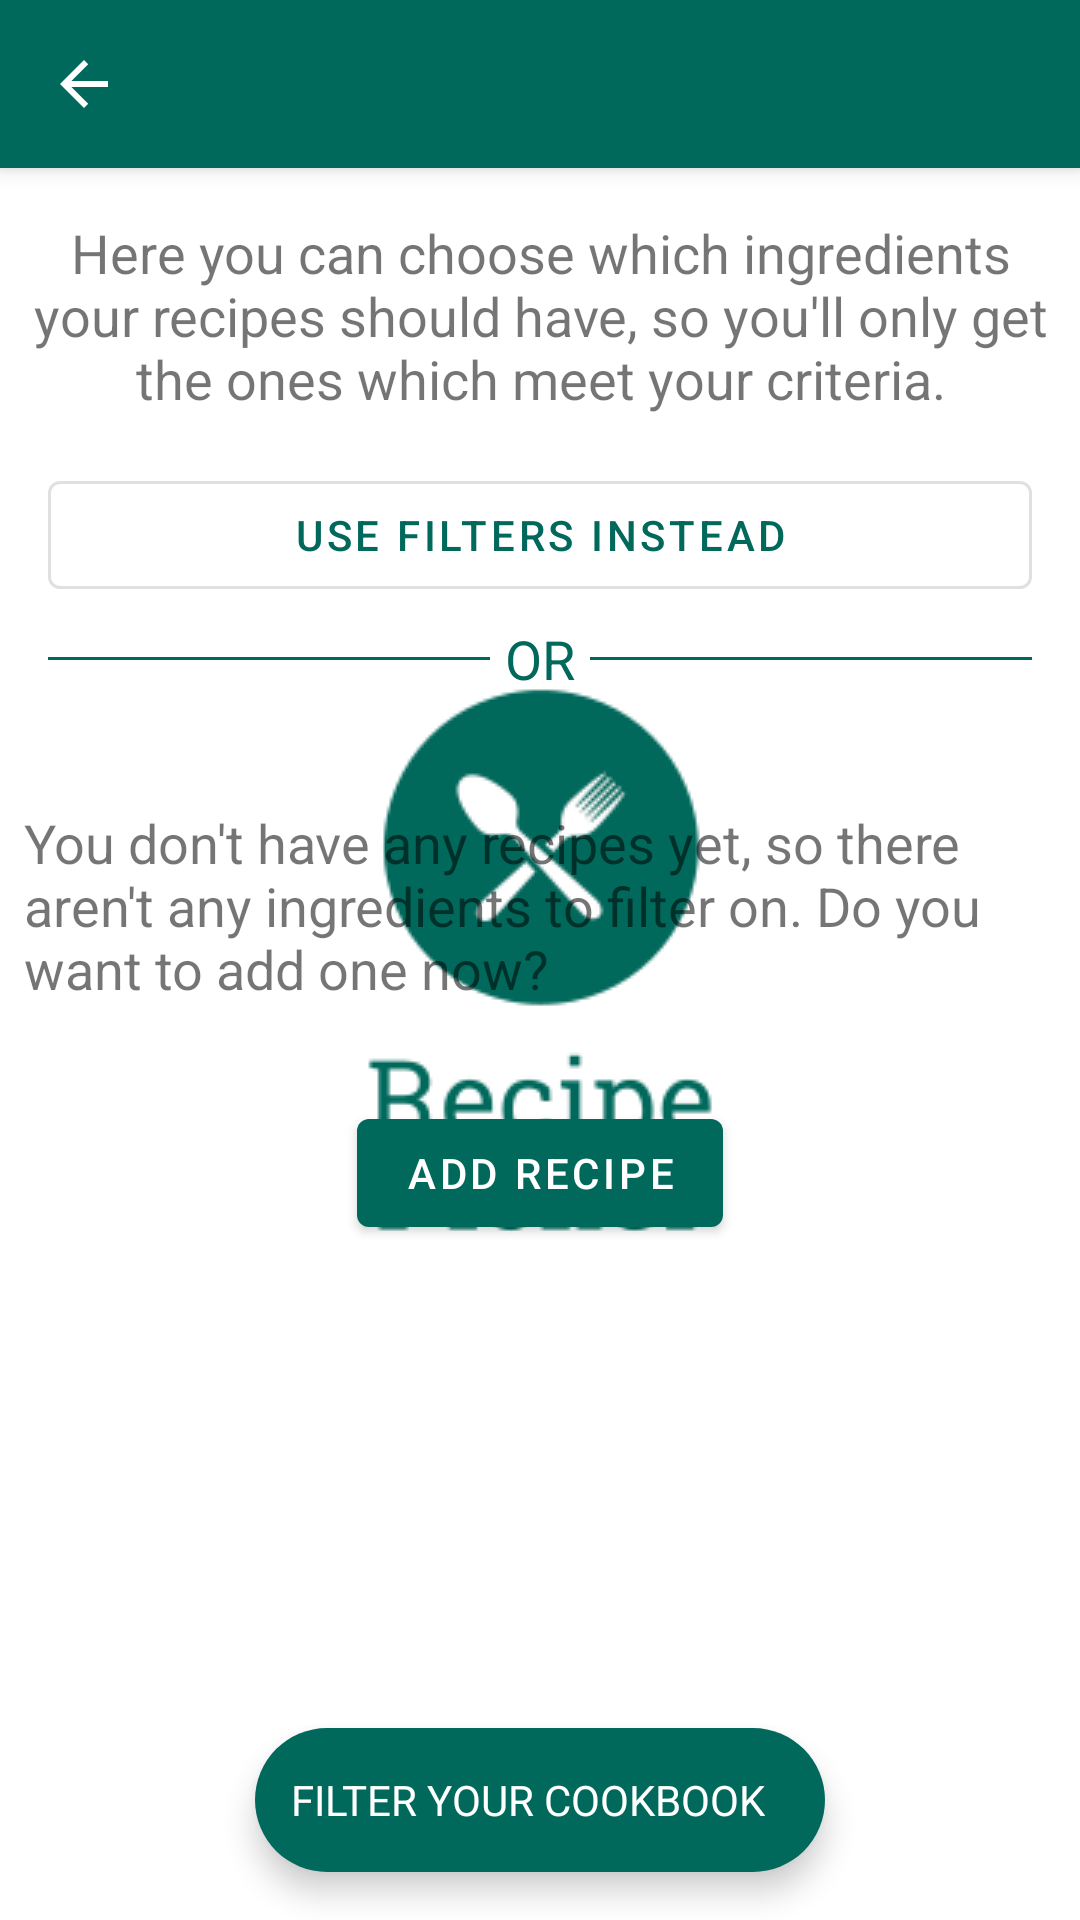

Reconstruct the res/layout file that produces this screen, plus the resources it refers to.
<!-- AndroidManifest.xml: application theme AppTheme.Launcher -->
<!-- res/layout/activity_filter_ingredients.xml -->
<?xml version="1.0" encoding="utf-8"?>
<androidx.coordinatorlayout.widget.CoordinatorLayout
    xmlns:android="http://schemas.android.com/apk/res/android"
    xmlns:app="http://schemas.android.com/apk/res-auto"
    xmlns:tools="http://schemas.android.com/tools"
    android:layout_width="match_parent"
    android:layout_height="match_parent">

    <com.google.android.material.floatingactionbutton.ExtendedFloatingActionButton
        android:id="@+id/filter_fab"
        style="@style/Widget.MaterialComponents.FloatingActionButton"
        android:layout_width="wrap_content"
        android:layout_height="wrap_content"
        android:layout_gravity="bottom|center_horizontal"
        android:layout_margin="16dp"
        android:layout_marginBottom="16dp"
        android:onClick="viewFilterResults"
        android:text="@string/filter_button"
        android:textColor="#FFFFFF"
        app:backgroundTint="@color/primaryColor"
        app:tint="@android:color/white" />

    <com.google.android.material.appbar.AppBarLayout
        android:layout_width="match_parent"
        android:layout_height="wrap_content">

        <include
            android:id="@+id/toolbar"
            layout="@layout/toolbar" />
    </com.google.android.material.appbar.AppBarLayout>

    <androidx.core.widget.NestedScrollView
        android:id="@+id/nestedScrollView"
        android:layout_width="match_parent"
        android:layout_height="match_parent"
        android:fillViewport="true"
        app:layout_behavior="@string/appbar_scrolling_view_behavior">

        <androidx.constraintlayout.widget.ConstraintLayout
            android:layout_width="match_parent"
            android:layout_height="wrap_content"
            tools:context=".FilterIngredientsActivity">

            <TextView
                android:id="@+id/noRecipesYetTextView"
                android:layout_width="0dp"
                android:layout_height="wrap_content"
                android:layout_marginStart="8dp"
                android:layout_marginTop="32dp"
                android:layout_marginEnd="8dp"
                android:text="@string/no_recipes_yet_for_ingredients"
                android:textSize="18sp"
                android:visibility="visible"
                app:layout_constraintEnd_toEndOf="parent"
                app:layout_constraintHorizontal_bias="0.0"
                app:layout_constraintStart_toStartOf="parent"
                app:layout_constraintTop_toBottomOf="@id/orLayout" />

            <com.google.android.material.button.MaterialButton
                android:id="@+id/addRecipeButton"
                style="@style/Widget.MaterialComponents.Button"
                android:layout_width="wrap_content"
                android:layout_height="wrap_content"
                android:layout_marginStart="16dp"
                android:layout_marginTop="32dp"
                android:layout_marginEnd="16dp"
                android:layout_marginBottom="24dp"
                android:onClick="addRecipe"
                android:text="@string/add_recipe"
                app:layout_constraintBottom_toBottomOf="parent"
                app:layout_constraintEnd_toEndOf="parent"
                app:layout_constraintStart_toStartOf="parent"
                app:layout_constraintTop_toBottomOf="@id/noRecipesYetTextView"
                app:layout_constraintVertical_bias="0.0" />

            <LinearLayout
                android:id="@+id/orLayout"
                android:layout_width="0dp"
                android:layout_height="wrap_content"
                android:layout_marginStart="16dp"
                android:layout_marginEnd="16dp"
                android:orientation="horizontal"
                app:layout_constraintEnd_toEndOf="parent"
                app:layout_constraintStart_toStartOf="parent"
                app:layout_constraintTop_toBottomOf="@+id/goBackToFiltersButton">

                <View
                    android:layout_width="40dp"
                    android:layout_height="1dp"
                    android:layout_gravity="center_vertical"
                    android:layout_weight="1"
                    android:background="@color/primaryColor" />

                <TextView
                    android:id="@+id/orTextView"
                    android:layout_width="wrap_content"
                    android:layout_height="wrap_content"
                    android:padding="5dp"
                    android:text="@string/or_in_caps"
                    android:textAlignment="center"
                    android:textColor="@color/primaryColor"
                    android:textSize="18sp" />

                <View
                    android:layout_width="40dp"
                    android:layout_height="1dp"
                    android:layout_gravity="center_vertical"
                    android:layout_weight="1"
                    android:background="@color/primaryColor" />
            </LinearLayout>

            <com.google.android.material.button.MaterialButton
                android:id="@+id/goBackToFiltersButton"
                style="@style/Widget.MaterialComponents.Button.OutlinedButton"
                android:layout_width="0dp"
                android:layout_height="wrap_content"
                android:layout_marginStart="16dp"
                android:layout_marginTop="16dp"
                android:layout_marginEnd="16dp"
                android:onClick="goBackToFilters"
                android:text="@string/use_filters_instead"
                app:layout_constraintEnd_toEndOf="parent"
                app:layout_constraintHorizontal_bias="0.0"
                app:layout_constraintStart_toStartOf="parent"
                app:layout_constraintTop_toBottomOf="@+id/filterIngredientsDescription" />

            <androidx.recyclerview.widget.RecyclerView
                android:id="@+id/filterIngredientsRecyclerView"
                android:layout_width="0dp"
                android:layout_height="wrap_content"
                android:layout_marginStart="8dp"
                android:layout_marginEnd="8dp"
                android:layout_marginBottom="80dp"
                android:scrollbars="vertical"
                app:layout_constraintBottom_toBottomOf="parent"
                app:layout_constraintEnd_toEndOf="parent"
                app:layout_constraintStart_toStartOf="parent"
                app:layout_constraintTop_toBottomOf="@id/orLayout"
                app:layout_constraintVertical_bias="0.0" />

            <TextView
                android:id="@+id/filterIngredientsDescription"
                android:layout_width="0dp"
                android:layout_height="wrap_content"
                android:layout_marginStart="8dp"
                android:layout_marginTop="16dp"
                android:layout_marginEnd="8dp"
                android:text="@string/filter_ingredients_description"
                android:textAlignment="center"
                android:textSize="18sp"
                app:layout_constraintEnd_toEndOf="parent"
                app:layout_constraintStart_toStartOf="parent"
                app:layout_constraintTop_toTopOf="parent" />

        </androidx.constraintlayout.widget.ConstraintLayout>
    </androidx.core.widget.NestedScrollView>
</androidx.coordinatorlayout.widget.CoordinatorLayout>
<!-- res/layout/toolbar.xml (included above) -->
<?xml version="1.0" encoding="utf-8"?>
<androidx.appcompat.widget.Toolbar
    xmlns:android="http://schemas.android.com/apk/res/android"
    xmlns:app="http://schemas.android.com/apk/res-auto"
    android:id="@+id/toolbar"
    android:layout_width="match_parent"
    android:layout_height="?attr/actionBarSize"
    android:theme="@style/ToolbarStyle"
    app:popupTheme="@style/OverflowToolbarStyle"
    app:navigationIcon="?attr/homeAsUpIndicator"
    app:layout_scrollFlags="scroll|enterAlways"
    android:elevation="4dp" />
<!-- resources referenced by this layout -->
<resources>
  <color name="primaryColor">#00695C</color>
  <string name="add_recipe">Add Recipe</string>
  <string name="filter_button">FILTER YOUR COOKBOOK</string>
  <string name="filter_ingredients_description">Here you can choose which ingredients your recipes should have, so you\'ll only get the ones which meet your criteria.</string>
  <string name="no_recipes_yet_for_ingredients">You don\'t have any recipes yet, so there aren\'t any ingredients to filter on. Do you want to add one now?</string>
  <string name="or_in_caps">OR</string>
  <string name="use_filters_instead">Use filters instead</string>
  <style name="OverflowToolbarStyle">
          <item name="android:textColorPrimary">@android:color/black</item>
      </style>
  <style name="ToolbarStyle">
          <item name="android:textColorPrimary">@android:color/white</item>
          <item name="android:colorBackground">@color/primaryColor</item>
          <item name="colorAccent">@color/primaryLightColor</item>
          <item name="colorControlNormal">@android:color/white</item>
          <item name="android:textColorHint">@android:color/white</item>
      </style>
  <style name="AppTheme.Launcher">
          <item name="android:windowBackground">@drawable/launch_screen</item>
      </style>
  <color name="primaryLightColor">#439889</color>
  <!-- drawable launch_screen (drawable) -->
  <?xml version="1.0" encoding="utf-8"?>
  <layer-list xmlns:android="http://schemas.android.com/apk/res/android" android:opacity="opaque"
      android:layout_width="match_parent"
      android:layout_height="match_parent">
  
      
      <item android:drawable="@android:color/white"/>
      <item>
          <bitmap
              android:src="@drawable/recipe_picker_logo"
              android:gravity="center"/>
      </item>
  </layer-list>
  <!-- drawable recipe_picker_logo: png bitmap (drawable, 8039 bytes) -->
</resources>
